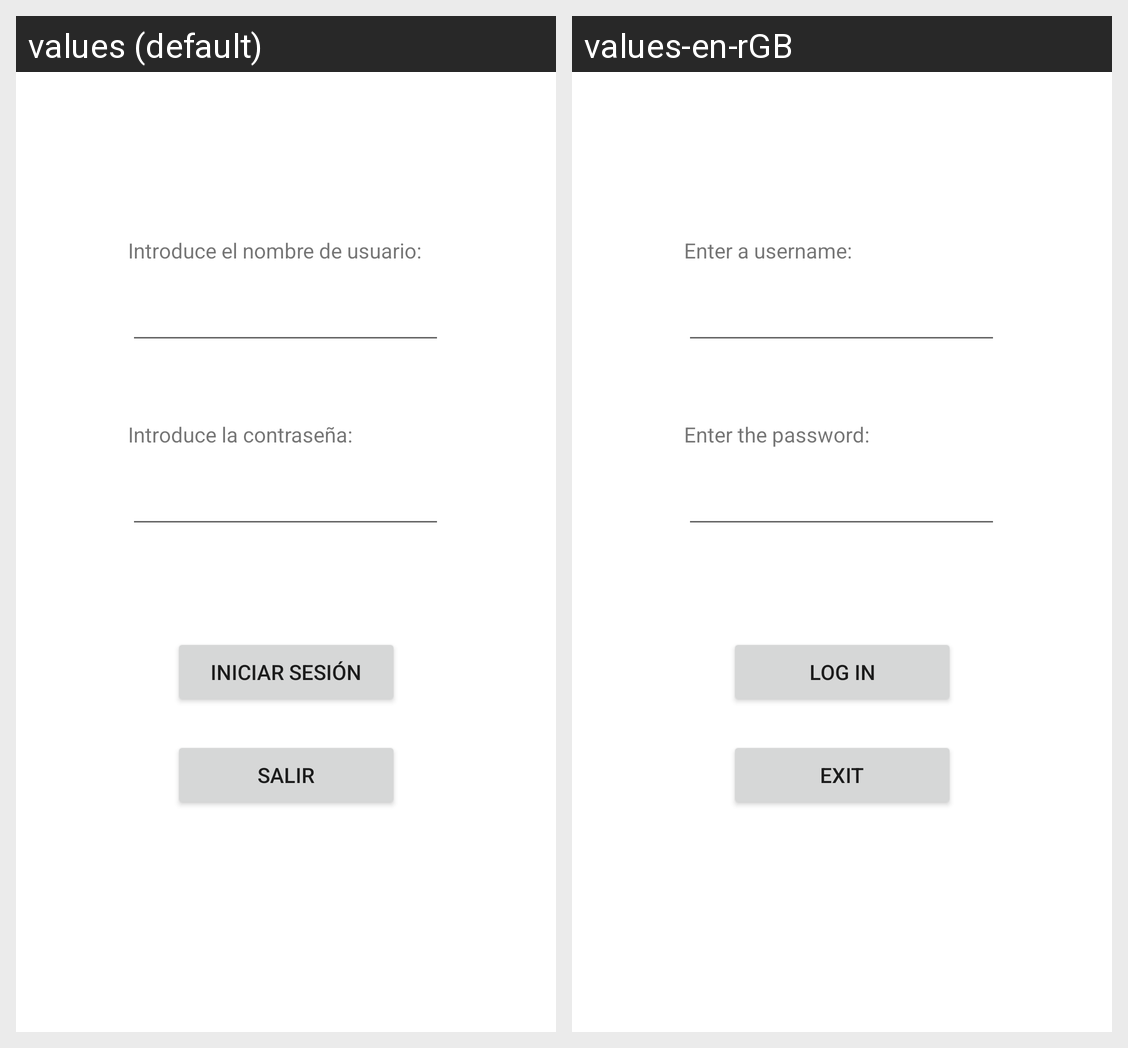

Here is an Android app screen in its default locale and in the app's own translations. Write out the translated-string differences for the strings that appear on this screen.
Android screen res/layout/activity_login.xml rendered under 2 locales, left to right: values (default), values-en-rGB. Device: Nexus 5 (rendered at 1080×1920; each locale shown at half size, 540×960, under a caption strip naming it); theme Theme.TFG.
Strings drawn on this screen, with the default value and each locale's value (text and hints the layout hard-codes, and strings that could not be matched under every locale, appear in the picture but are not listed):

txtUsuario
  values: Introduce el nombre de usuario:
  values-en-rGB: Enter a username:

txtContrasenna
  values: Introduce la contraseña:
  values-en-rGB: Enter the password:

btnSalir
  values: Salir
  values-en-rGB: Exit

btnLogin
  values: Iniciar sesión
  values-en-rGB: Log In
